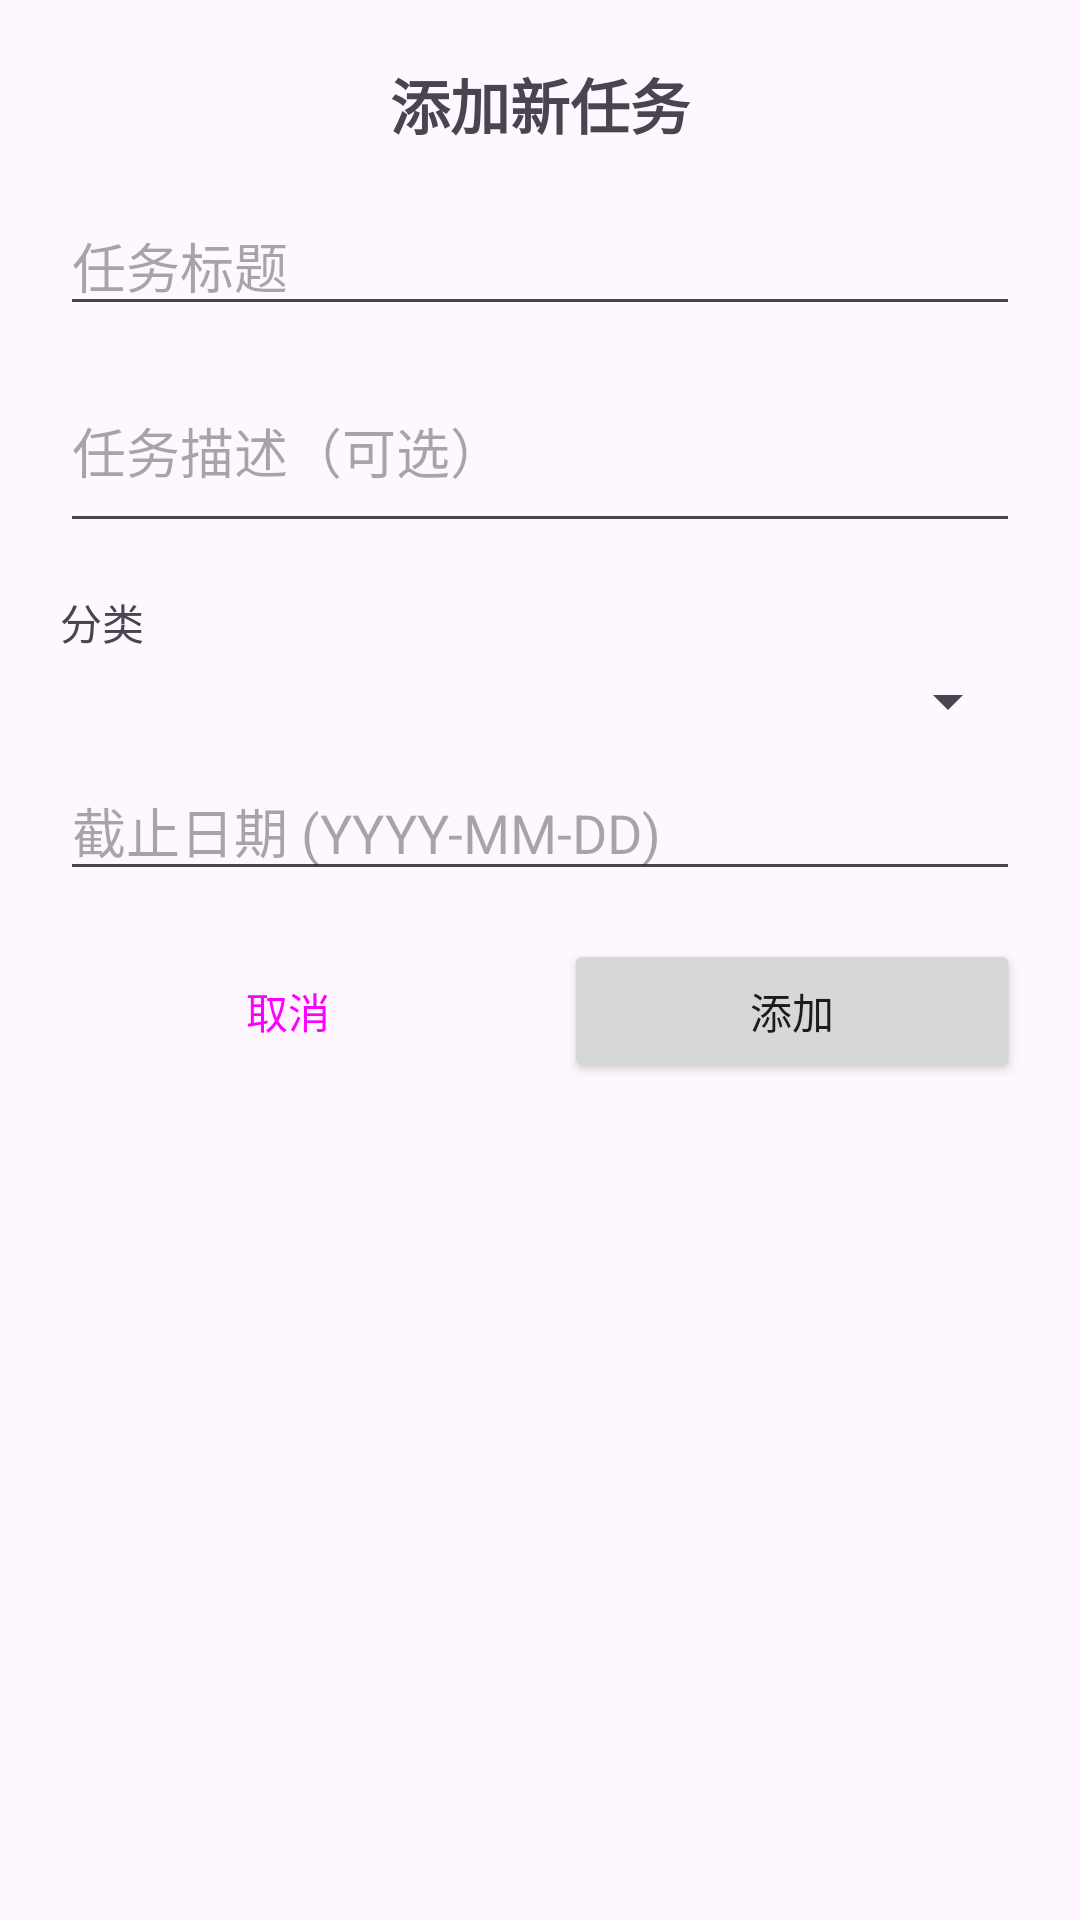

Android layout source for this screen:
<!-- AndroidManifest.xml: application theme Theme.ScheduleApp -->
<!-- res/layout/dialog_add_task.xml -->
<?xml version="1.0" encoding="utf-8"?>
<LinearLayout 
    xmlns:android="http://schemas.android.com/apk/res/android"
    android:layout_width="match_parent"
    android:layout_height="wrap_content"
    android:orientation="vertical"
    android:padding="20dp">

    <TextView
        android:layout_width="match_parent"
        android:layout_height="wrap_content"
        android:text="添加新任务"
        android:textSize="20sp"
        android:textStyle="bold"
        android:gravity="center"
        android:layout_marginBottom="16dp" />

    <EditText
        android:id="@+id/titleInput"
        android:layout_width="match_parent"
        android:layout_height="wrap_content"
        android:hint="任务标题"
        android:inputType="text" />

    <EditText
        android:id="@+id/descriptionInput"
        android:layout_width="match_parent"
        android:layout_height="wrap_content"
        android:hint="任务描述（可选）"
        android:inputType="textMultiLine"
        android:minLines="2"
        android:layout_marginTop="8dp" />

    <TextView
        android:layout_width="match_parent"
        android:layout_height="wrap_content"
        android:text="分类"
        android:layout_marginTop="16dp" />

    <Spinner
        android:id="@+id/categorySpinner"
        android:layout_width="match_parent"
        android:layout_height="wrap_content"
        android:layout_marginTop="4dp" />

    <EditText
        android:id="@+id/dateInput"
        android:layout_width="match_parent"
        android:layout_height="wrap_content"
        android:hint="截止日期 (YYYY-MM-DD)"
        android:inputType="date"
        android:layout_marginTop="8dp" />

    <LinearLayout
        android:layout_width="match_parent"
        android:layout_height="wrap_content"
        android:orientation="horizontal"
        android:layout_marginTop="16dp">

        <Button
            android:id="@+id/cancelButton"
            android:layout_width="0dp"
            android:layout_height="wrap_content"
            android:layout_weight="1"
            android:text="取消"
            android:layout_marginEnd="8dp"
            style="?attr/materialButtonOutlinedStyle" />

        <Button
            android:id="@+id/addButton"
            android:layout_width="0dp"
            android:layout_height="wrap_content"
            android:layout_weight="1"
            android:text="添加"
            android:layout_marginStart="8dp" />
    </LinearLayout>

</LinearLayout>
<!-- resources referenced by this layout -->
<resources>
  <style name="Theme.ScheduleApp" parent="Theme.Material3.DayNight.NoActionBar">
          <item name="colorPrimary">@color/purple_500</item>
          <item name="colorPrimaryVariant">@color/purple_700</item>
          <item name="colorOnPrimary">@color/white</item>
          <item name="colorSecondary">@color/teal_200</item>
          <item name="colorSecondaryVariant">@color/teal_700</item>
          <item name="colorOnSecondary">@color/black</item>
      </style>
  <!-- not gathered from this repository: default colours our renderer supplied (Android Studio template values) -->
  <color name="purple_500">#FF6200EE</color>
  <color name="purple_700">#FF3700B3</color>
  <color name="teal_200">#FF03DAC5</color>
  <color name="teal_700">#FF018786</color>
  <color name="black">#FF000000</color>
  <color name="white">#FFFFFFFF</color>
</resources>
